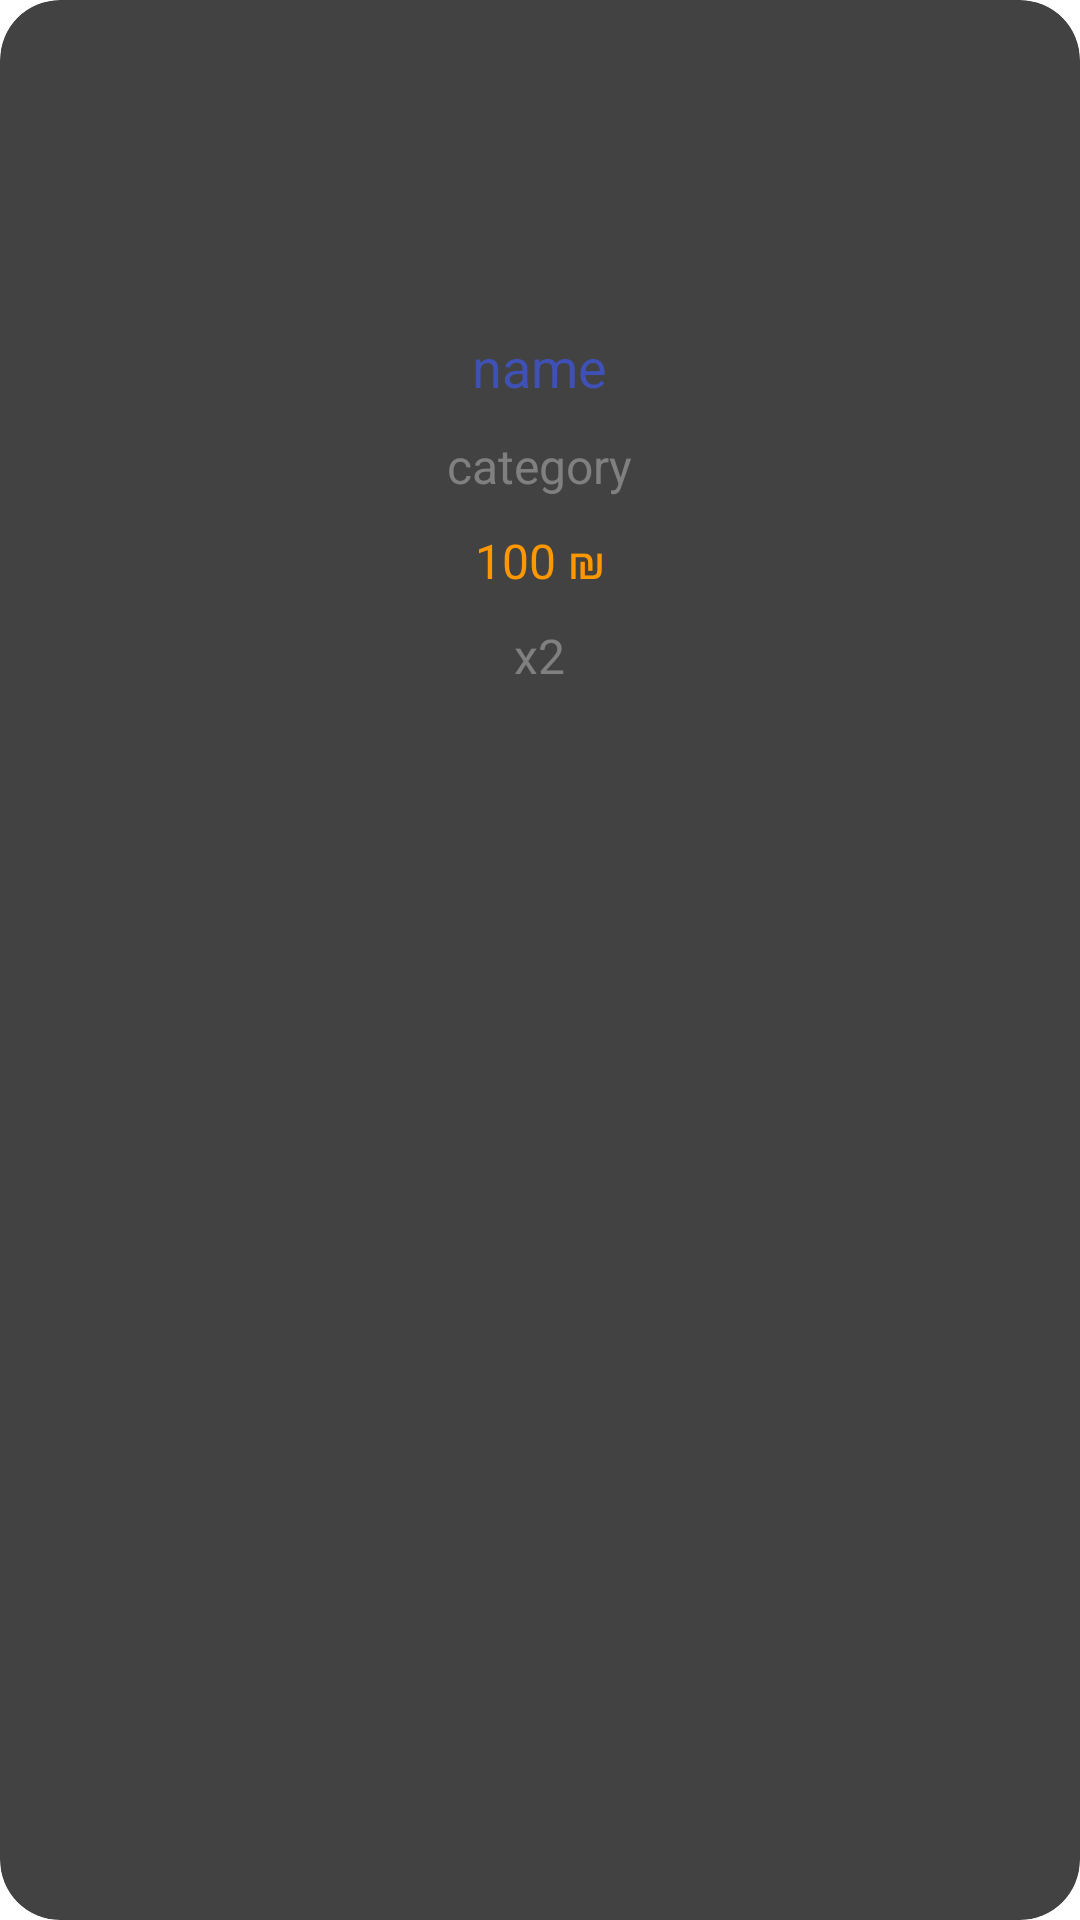

This screen was rendered from an Android layout file. Write that file and the resources it references.
<!-- AndroidManifest.xml: application theme Base.Theme.BlogsApp -->
<!-- res/layout/book_cart_item.xml -->
<?xml version="1.0" encoding="utf-8"?>
<androidx.cardview.widget.CardView
    xmlns:android="http://schemas.android.com/apk/res/android"
    xmlns:app="http://schemas.android.com/apk/res-auto"
    xmlns:tools="http://schemas.android.com/tools"
    android:layout_width="match_parent"
    android:layout_height="wrap_content"
    app:cardCornerRadius="20dp"
    android:elevation="8dp"
    app:cardElevation="8dp"
    android:layout_margin="10dp">

    <RelativeLayout
        android:layout_height="match_parent"
        android:layout_width="match_parent"
        android:padding="10dp"
        >

        <ImageView
            android:id="@+id/bookItem_IV_bookImage"
            android:layout_width="100dp"
            android:layout_height="100dp"
            android:layout_centerHorizontal="true"
            android:layout_alignParentTop="true"
            />

        <TextView
            android:id="@+id/bookItem_TV_name"
            android:layout_width="wrap_content"
            android:layout_height="wrap_content"
            android:text="name"
            android:textColor="@color/blue"
            android:textSize="18sp"
            android:layout_below="@id/bookItem_IV_bookImage"
            android:layout_centerHorizontal="true"
            />
        <TextView
            android:id="@+id/bookItem_TV_category"
            android:layout_width="wrap_content"
            android:layout_height="wrap_content"
            android:text="category"
            android:textColor="@color/gray"
            android:textSize="16sp"
            android:layout_marginStart="10dp"
            android:layout_below="@id/bookItem_TV_name"
            android:layout_marginTop="10dp"
            android:layout_centerHorizontal="true"
            />
        <TextView
            android:id="@+id/bookItem_TV_price"
            android:layout_width="wrap_content"
            android:layout_height="wrap_content"
            android:text="100 ₪"
            android:textColor="@color/orange"
            android:textSize="16sp"
            android:layout_marginStart="10dp"
            android:layout_below="@id/bookItem_TV_category"
            android:layout_marginTop="10dp"
            android:layout_centerHorizontal="true"
            />
        <TextView
            android:id="@+id/bookItem_TV_quantity"
            android:layout_width="wrap_content"
            android:layout_height="wrap_content"
            android:text="x2"
            android:textColor="@color/gray"
            android:textSize="16sp"
            android:layout_marginStart="10dp"
            android:layout_below="@id/bookItem_TV_price"
            android:layout_marginTop="10dp"
            android:layout_centerHorizontal="true"
            />
    </RelativeLayout>

</androidx.cardview.widget.CardView>
<!-- resources referenced by this layout -->
<resources>
  <color name="blue">#3F51B5</color>
  <color name="gray">#FF808080</color>
  <color name="orange">#FF9800</color>
  <style name="Base.Theme.BlogsApp" parent="Theme.Material3.DayNight.NoActionBar">
  
          <item name="colorPrimary">@color/blue</item>
          <item name="colorOnPrimary">@color/white</item>
  
          <item name="colorSecondary">@color/blue</item>
          <item name="colorOnSecondary">@color/white</item>
  
          
          <item name="colorSecondaryContainer">@color/blue</item>
          <item name="colorOnSecondaryContainer">@color/white</item>
  
          <item name="android:statusBarColor">@color/blue</item>
  
      </style>
  <color name="white">#FFFFFFFF</color>
</resources>
